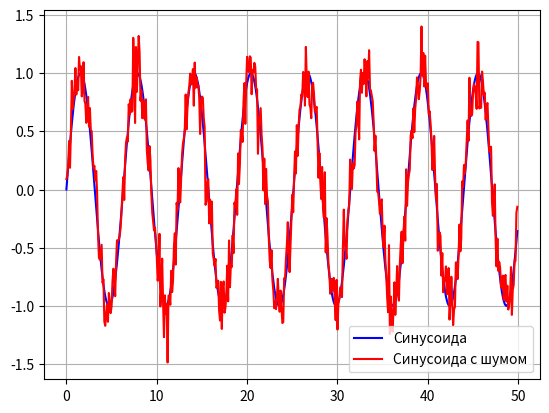
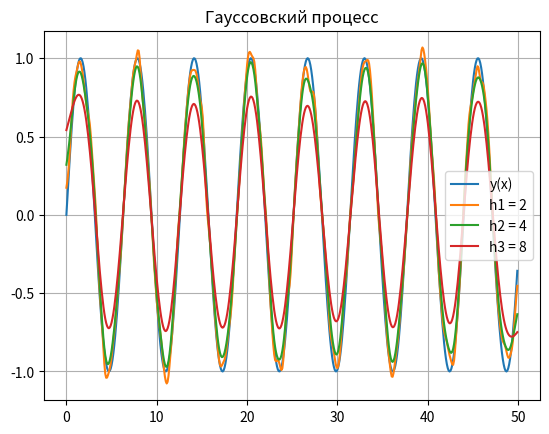

Generate these figures, in order, with matplotlib:
import numpy as np
import matplotlib.pyplot as plt

# Создаем массив значений x от 0 до 10 с шагом 0.1
x = np.arange(0, 50, 0.1)

# Создаем массив значений y, используя функцию синуса
y = np.sin(x)

# Добавляем шум в массив значений y с помощью функции randn из библиотеки NumPy
y_noisy = y + 0.155 * np.random.randn(len(x))

# Создаем график синусоиды и шума с помощью библиотеки Matplotlib
plt.grid()
plt.plot(x, y, 'b', label='Синусоида')
plt.plot(x, y_noisy, 'r', label='Синусоида с шумом')
plt.legend()
plt.show()


# Объявляем функцию ядерной регрессии
def get_kernel_regression_estimation(y, h):
    sse = 10000
    approximated_y = []
    while sse > 1000:
        for i in range(len(y)):
            w = [(1 / np.sqrt(2 * np.pi)) * np.exp((-1 / 2) * (((i + 1) - j) / h) ** 2) for j in range(1, len(y))]
            approximated_y.append(sum(list(map(lambda w_value, y_value: w_value * y_value, w, y))) / sum(w))
        sse = sum([(y[i] - approximated_y[i]) ** 2 for i in range(len(y))])
        y = approximated_y[:]
        approximated_y = []
    return y


# Объявляем функцию построения
def plotting(x, y, h,results, title):
    fig, ax = plt.subplots()
    ax.set_title(title)
    # ax.set_xlabel('Days')
    # ax.set_ylabel('Ruble/Gram')
    ax.grid()
    ax.plot(x, y)
    ax.plot(x, results[0])
    ax.plot(x, results[1])
    ax.plot(x, results[2])
    ax.legend(('y(x)',
               f'h1 = {h[0]}',
               f'h2 = {h[1]}',
               f'h3 = {h[2]}'))
    plt.show()


# Финальные штрихи
approximation_results = []
h = [2,4,8]
for i in h:
    approximation_results.append(get_kernel_regression_estimation(y_noisy,i))

plotting(x,y,h,approximation_results, 'Гауссовский процесс')